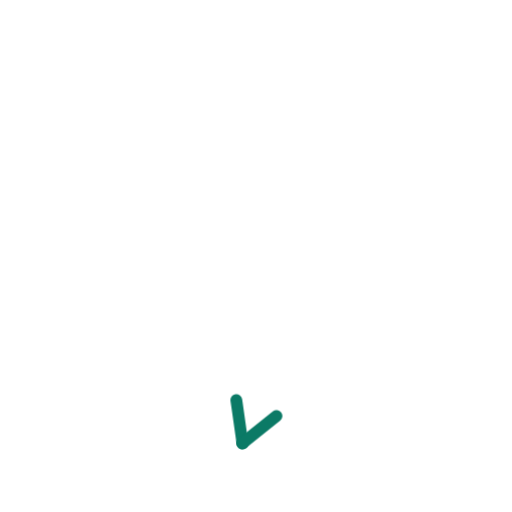
t = 0.00 s
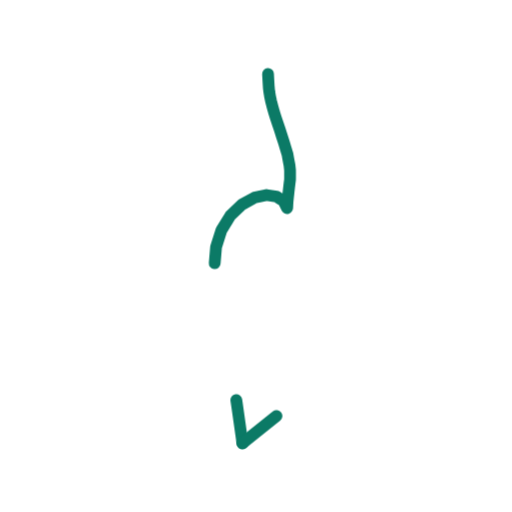
t = 0.36 s
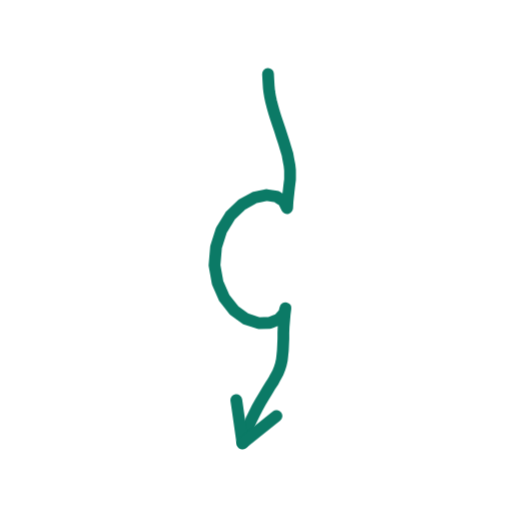
t = 0.73 s
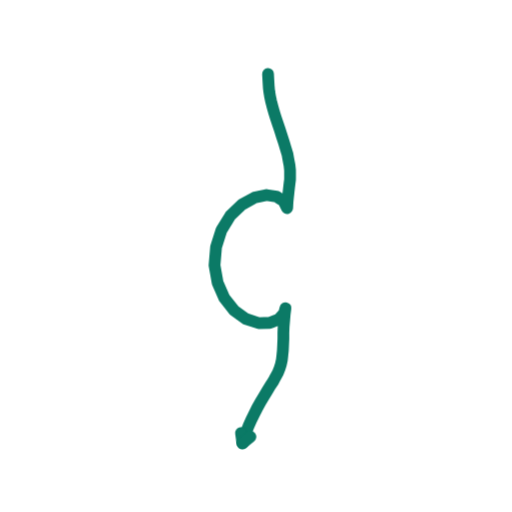
t = 1.40 s
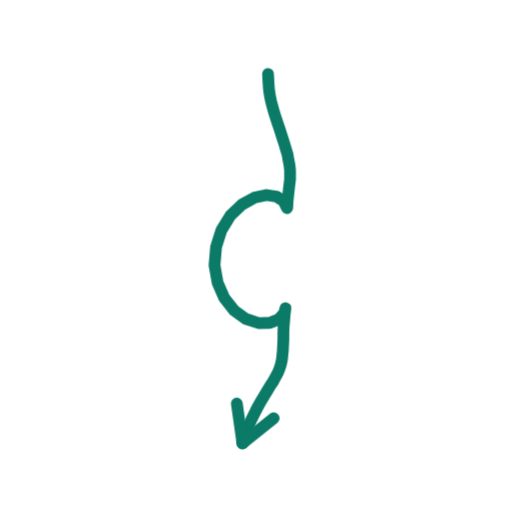
t = 1.74 s
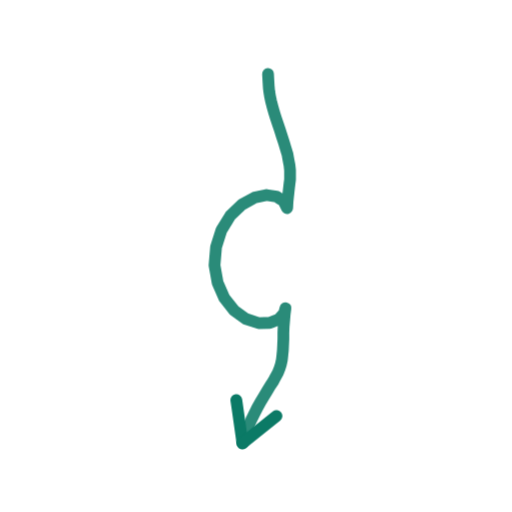
t = 2.16 s

The animated SVG that drew these frames (rendered in a browser with its animation timeline set to each time). Animation: 2 CSS @keyframes rules; one cycle of 2.60 s, repeats indefinitely.

<svg xmlns="http://www.w3.org/2000/svg" viewBox="0 0 200 200" width="200" height="200"><style>.s{stroke-dasharray:var(--L);animation:d 2.6s ease-in-out infinite;animation-delay:var(--d)}@keyframes d{0%{stroke-dashoffset:var(--L);opacity:1}28%,80%{stroke-dashoffset:0;opacity:1}92%{stroke-dashoffset:0;opacity:0}100%{stroke-dashoffset:var(--L);opacity:0}}.m{animation:mm .9s linear infinite}@keyframes mm{to{stroke-dashoffset:-23}}@media(prefers-reduced-motion:reduce){.s,.m{animation:none}}</style><path d="M104.7 28.9L104.8 30.8L104.9 32.5L105.0 34.2L105.2 35.9L105.5 37.7L105.9 39.6L106.4 41.5L107.0 43.7L107.7 45.9L108.5 48.3L109.3 50.7L110.1 53.2L110.9 55.6L111.6 58.0L112.3 60.3L112.7 62.5L113.1 64.6L113.3 66.5L113.3 68.3L113.3 70.1L113.1 71.7L112.9 73.4L112.7 75.2L112.5 77.0L112.3 79.0L112.2 81.1L112.1 81.3L110.8 78.6L108.0 76.8L104.1 76.2L99.4 77.2L94.5 79.9L90.0 84.2L86.5 89.9L84.4 96.5L83.8 103.6L85.0 110.4L87.6 116.4L91.5 121.3L96.1 124.6L101.0 126.2L105.4 126.1L108.9 124.7L111.0 122.3L111.5 120.4L111.2 122.8L111.0 125.2L110.8 127.6L110.7 130.0L110.7 132.4L110.6 134.6L110.5 136.8L110.3 138.8L110.1 140.6L109.7 142.4L109.2 144.0L108.5 145.7L107.6 147.3L106.7 149.0L105.5 150.8L104.3 152.8L103.1 154.8L101.8 157.0L100.5 159.3L99.3 161.7L98.1 164.1L97.1 166.4L96.2 168.7L95.4 171.0L94.7 173.1" fill="none" stroke="#0B7A66" stroke-width="4.6" stroke-linecap="round" stroke-linejoin="round" class="s" style="--L:201;--d:0.00s"/><path d="M94.7 173.1L92.3 156.2" fill="none" stroke="#0B7A66" stroke-width="4.6" stroke-linecap="round" stroke-linejoin="round" class="s" style="--L:17;--d:1.16s"/><path d="M94.7 173.1L108.0 162.5" fill="none" stroke="#0B7A66" stroke-width="4.6" stroke-linecap="round" stroke-linejoin="round" class="s" style="--L:17;--d:1.16s"/></svg>
